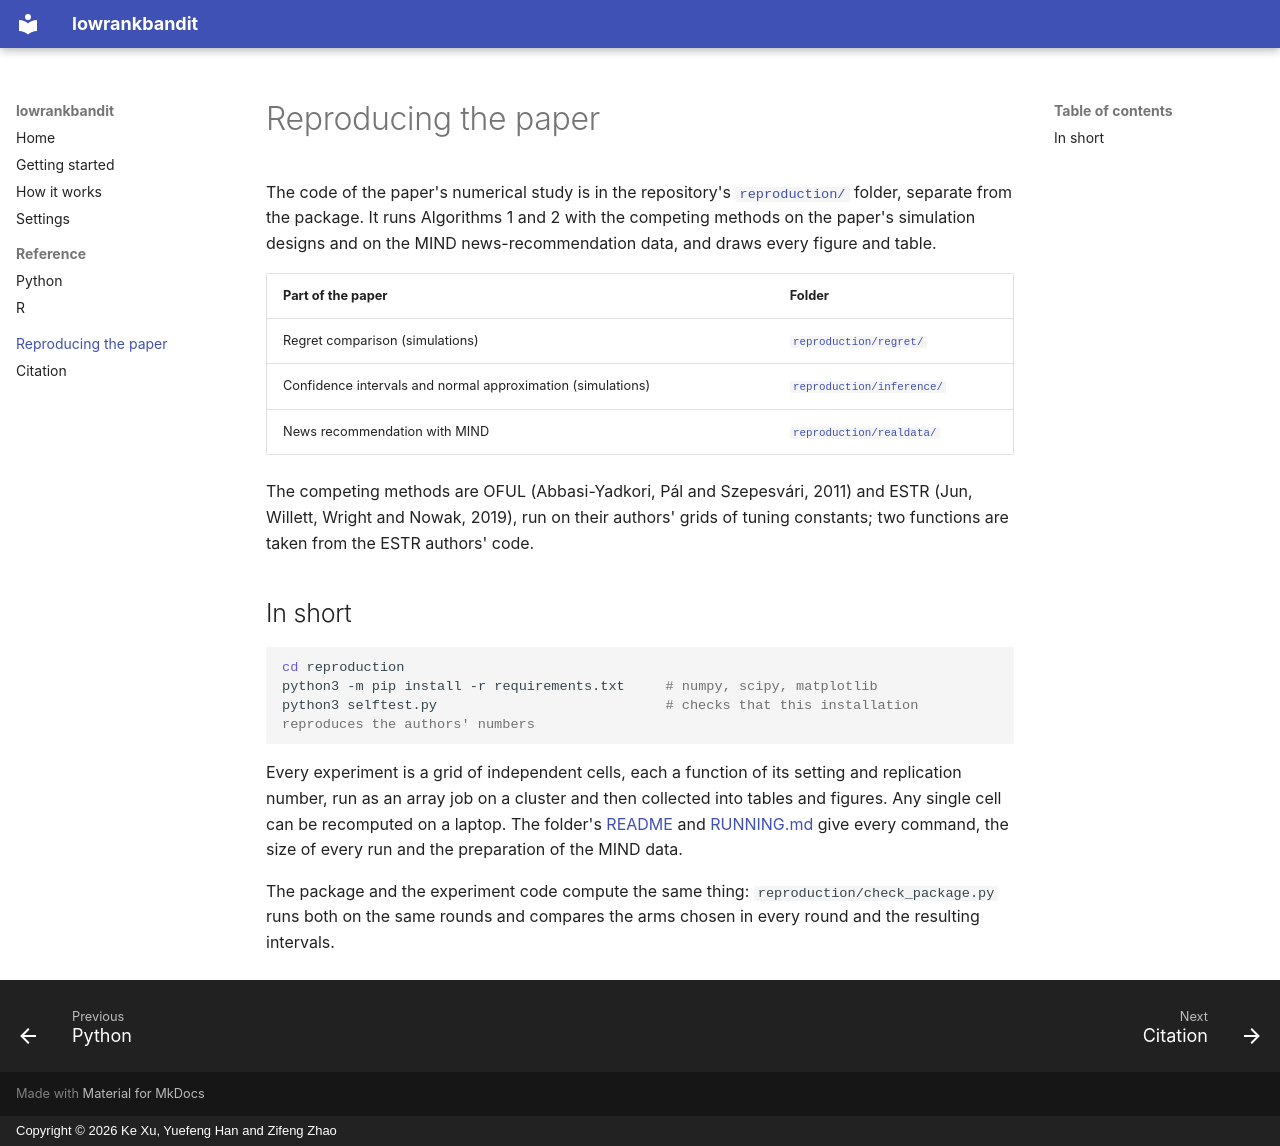

repository: kxu-stat/lowrankbandit · page: reproducing/index.html · generator: mkdocs · copyright: Copyright © 2026 Ke Xu, Yuefeng Han and Zifeng Zhao

# Reproducing the paper

The code of the paper's numerical study is in the repository's
[`reproduction/`](https://github.com/kxu-stat/lowrankbandit/tree/main/reproduction) folder, separate from the
package. It runs Algorithms 1 and 2 with the competing methods on the paper's simulation designs and on the MIND
news-recommendation data, and draws every figure and table.

| Part of the paper | Folder |
|---|---|
| Regret comparison (simulations) | [`reproduction/regret/`](https://github.com/kxu-stat/lowrankbandit/tree/main/reproduction/regret) |
| Confidence intervals and normal approximation (simulations) | [`reproduction/inference/`](https://github.com/kxu-stat/lowrankbandit/tree/main/reproduction/inference) |
| News recommendation with MIND | [`reproduction/realdata/`](https://github.com/kxu-stat/lowrankbandit/tree/main/reproduction/realdata) |

The competing methods are OFUL (Abbasi-Yadkori, Pál and Szepesvári, 2011) and ESTR (Jun, Willett, Wright and
Nowak, 2019), run on their authors' grids of tuning constants; two functions are taken from the ESTR authors' code.

## In short

```bash
cd reproduction
python3 -m pip install -r requirements.txt     # numpy, scipy, matplotlib
python3 selftest.py                            # checks that this installation reproduces the authors' numbers
```

Every experiment is a grid of independent cells, each a function of its setting and replication number, run as an
array job on a cluster and then collected into tables and figures. Any single cell can be recomputed on a laptop.
The folder's [README](https://github.com/kxu-stat/lowrankbandit/blob/main/reproduction/README.md) and
[RUNNING.md](https://github.com/kxu-stat/lowrankbandit/blob/main/reproduction/RUNNING.md) give every command, the
size of every run and the preparation of the MIND data.

The package and the experiment code compute the same thing: `reproduction/check_package.py` runs both on the same
rounds and compares the arms chosen in every round and the resulting intervals.
